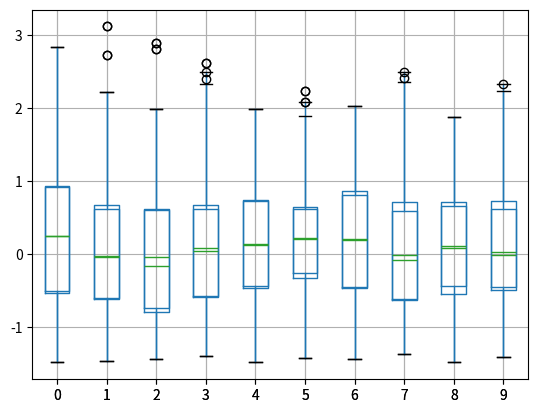

Recreate this plot in Python.
import pandas as pd
import numpy as np
import matplotlib.pyplot as plt

# Setting up data frame with missing data (df)
tmp = pd.DataFrame(np.random.randn(100,10))
df = tmp[tmp>-1.5]

# Short analysis of missing data
df.describe()
df.info()

# SIMPLE IMPUTATIONS
# Mean imputation
df1 = df.fillna(df.mean())

# Hot Deck (replacing missing with random values from data set)
x = None
while x is None:
    x = df.sample(n=1)[pd.Series(np.random.randint(0, len(df.columns)-1, size=1))].iloc[0] # Selecting random value from observed
df2 = df.fillna(x.iloc[0]) 

# IMPUTED DATA ANALYSIS
df1.describe()
df2.describe()

# Box-plot comparison per column
ax=df.boxplot(return_type = 'axes')
df1.boxplot(ax=ax)
